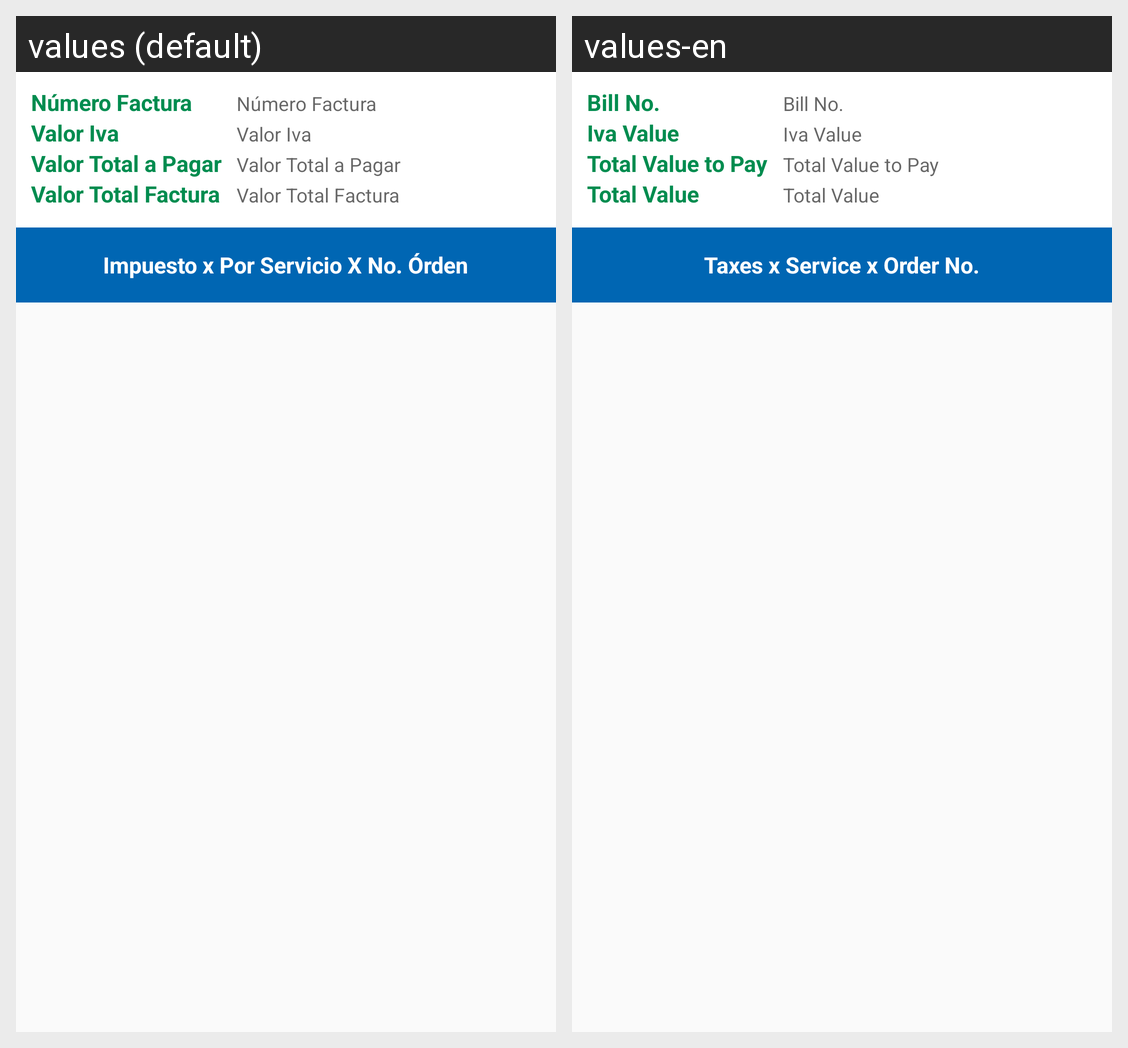

For this localized Android screen grid, give each drawn string resource with its value in every locale shown.
Android screen res/layout/fragment_tab_factura_impuesto.xml rendered under 2 locales, left to right: values (default), values-en. Device: Nexus 5 (rendered at 1080×1920; each locale shown at half size, 540×960, under a caption strip naming it); theme AppTheme.
Strings drawn on this screen, with the default value and each locale's value (text and hints the layout hard-codes, and strings that could not be matched under every locale, appear in the picture but are not listed):

lbl_numero_factura
  values: Número Factura
  values-en: Bill No.

lbl_valor_iva
  values: Valor Iva
  values-en: Iva Value

lbl_valor_total_pagar
  values: Valor Total a Pagar
  values-en: Total Value to Pay

lbl_valor_total_factura
  values: Valor Total Factura
  values-en: Total Value

lbl_impuesto_servicio_orden
  values: Impuesto x Por Servicio X No. Órden
  values-en: Taxes x Service x Order No.
